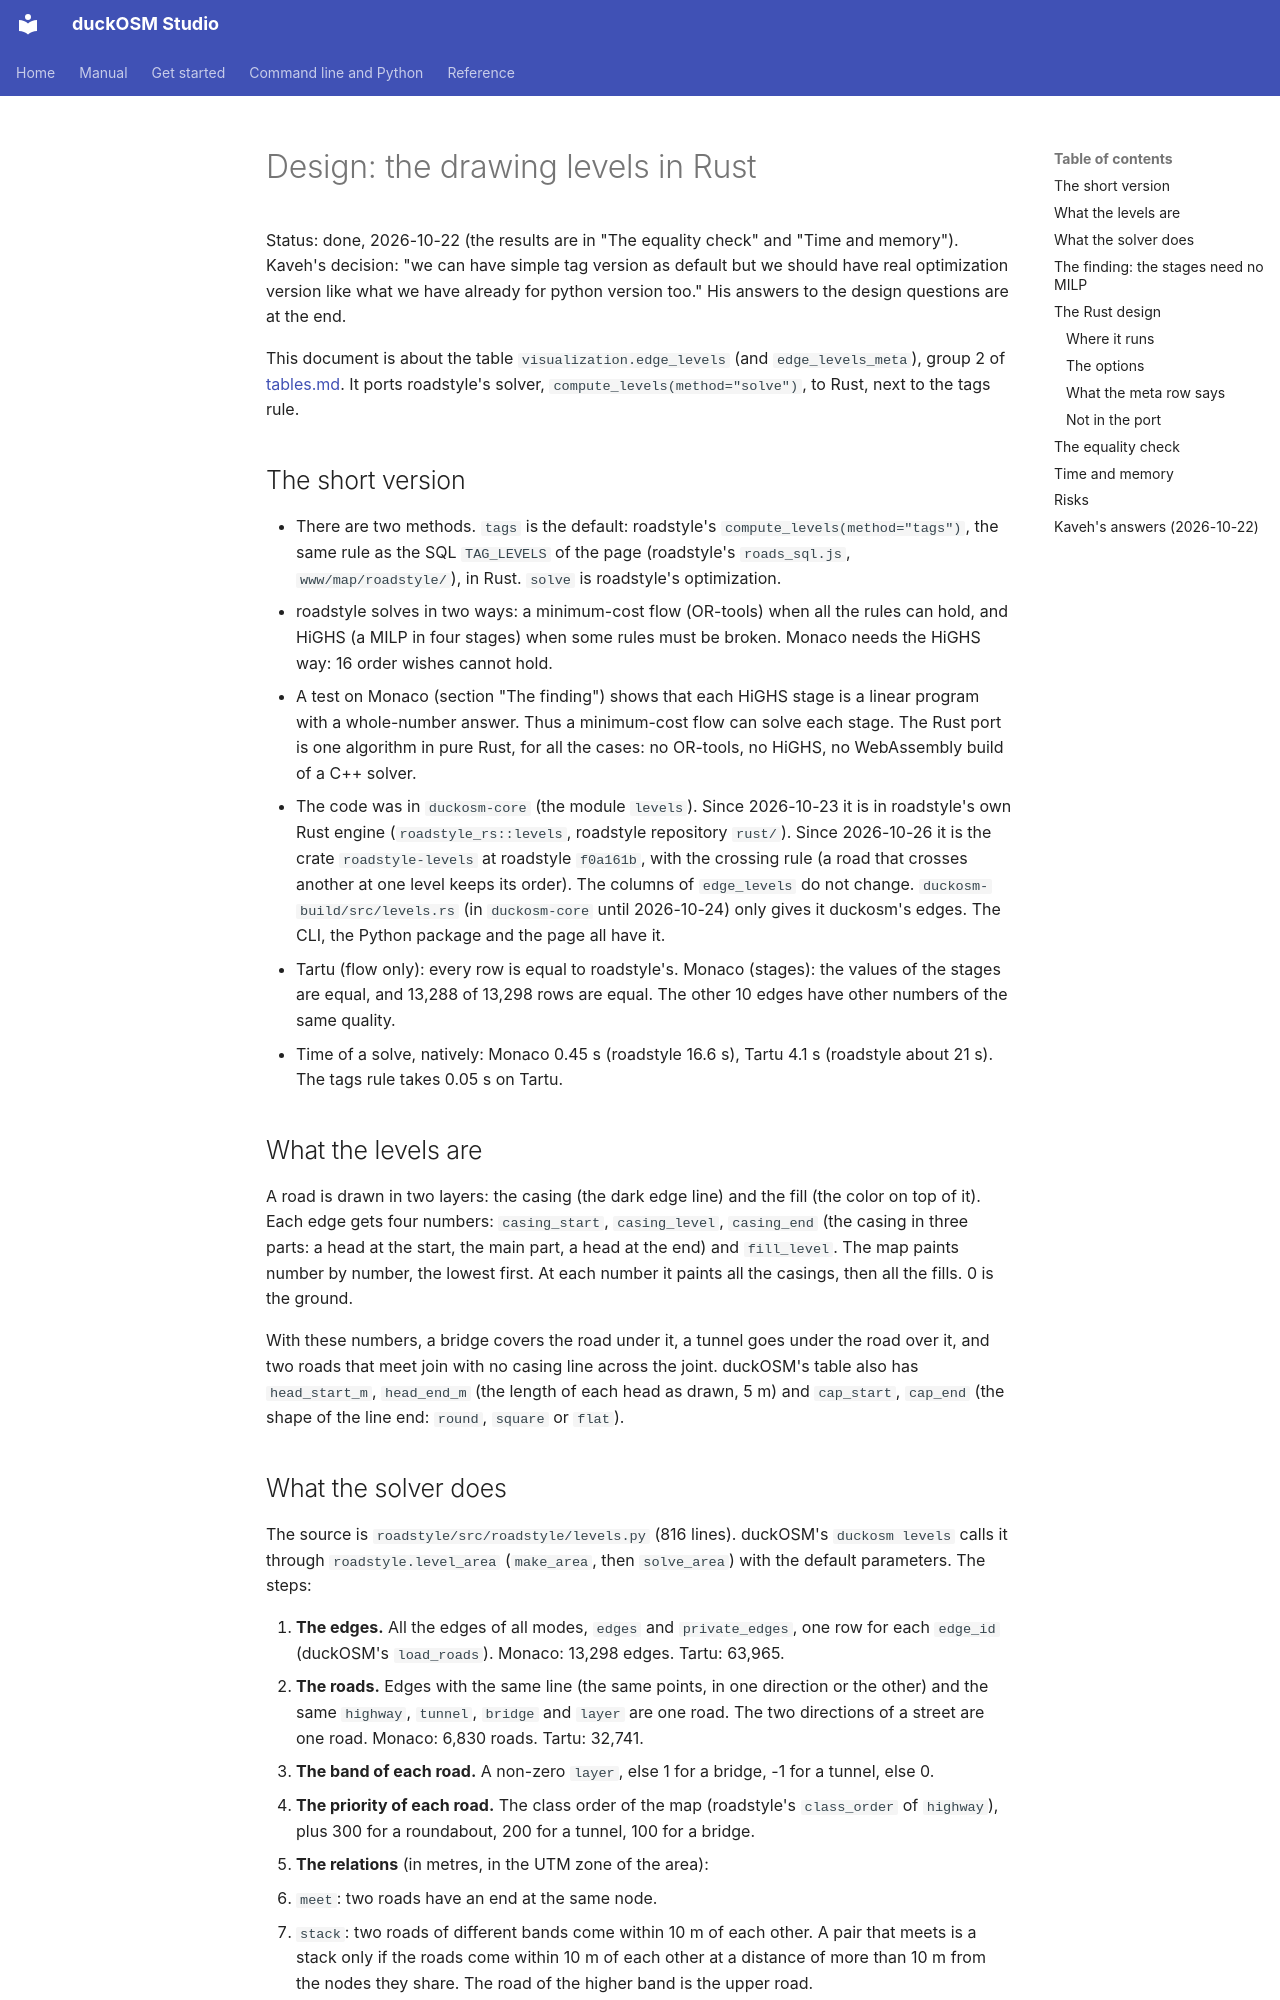

repository: Khoshkhah/duckosm-rust · page: levels/index.html · generator: mkdocs

# Design: the drawing levels in Rust

Status: done, 2026-10-22 (the results are in "The equality check" and "Time and memory"). Kaveh's decision: "we
can have simple tag version as default but we should have real optimization version like what we have already
for python version too." His answers to the design questions are at the end.

This document is about the table `visualization.edge_levels` (and `edge_levels_meta`), group 2 of
[tables.md](tables.md). It ports roadstyle's solver, `compute_levels(method="solve")`, to Rust, next to the tags
rule.

## The short version

- There are two methods. `tags` is the default: roadstyle's `compute_levels(method="tags")`, the same rule as the
  SQL `TAG_LEVELS` of the page (roadstyle's `roads_sql.js`, `www/map/roadstyle/`), in Rust. `solve` is roadstyle's optimization.
- roadstyle solves in two ways: a minimum-cost flow (OR-tools) when all the rules can hold, and HiGHS (a MILP in
  four stages) when some rules must be broken. Monaco needs the HiGHS way: 16 order wishes cannot hold.
- A test on Monaco (section "The finding") shows that each HiGHS stage is a linear program with a whole-number
  answer. Thus a minimum-cost flow can solve each stage. The Rust port is one algorithm in pure Rust, for all the
  cases: no OR-tools, no HiGHS, no WebAssembly build of a C++ solver.
- The code was in `duckosm-core` (the module `levels`). Since 2026-10-23 it is in roadstyle's own Rust engine
  (`roadstyle_rs::levels`, roadstyle repository `rust/`). Since 2026-10-26 it is the crate `roadstyle-levels` at roadstyle `f0a161b`, with the crossing rule (a road that crosses another at one level keeps its order). The columns of `edge_levels` do not change. `duckosm-build/src/levels.rs` (in `duckosm-core` until
  2026-10-24) only gives it duckosm's edges. The CLI, the Python package and the page all have it.
- Tartu (flow only): every row is equal to roadstyle's. Monaco (stages): the values of the stages are equal, and
  13,288 of 13,298 rows are equal. The other 10 edges have other numbers of the same quality.
- Time of a solve, natively: Monaco 0.45 s (roadstyle 16.6 s), Tartu 4.1 s (roadstyle about 21 s). The tags rule
  takes 0.05 s on Tartu.

## What the levels are

A road is drawn in two layers: the casing (the dark edge line) and the fill (the color on top of it). Each edge
gets four numbers: `casing_start`, `casing_level`, `casing_end` (the casing in three parts: a head at the start,
the main part, a head at the end) and `fill_level`. The map paints number by number, the lowest first. At each
number it paints all the casings, then all the fills. 0 is the ground.

With these numbers, a bridge covers the road under it, a tunnel goes under the road over it, and two roads that
meet join with no casing line across the joint. duckOSM's table also has `head_start_m`, `head_end_m` (the length
of each head as drawn, 5 m) and `cap_start`, `cap_end` (the shape of the line end: `round`, `square` or `flat`).
